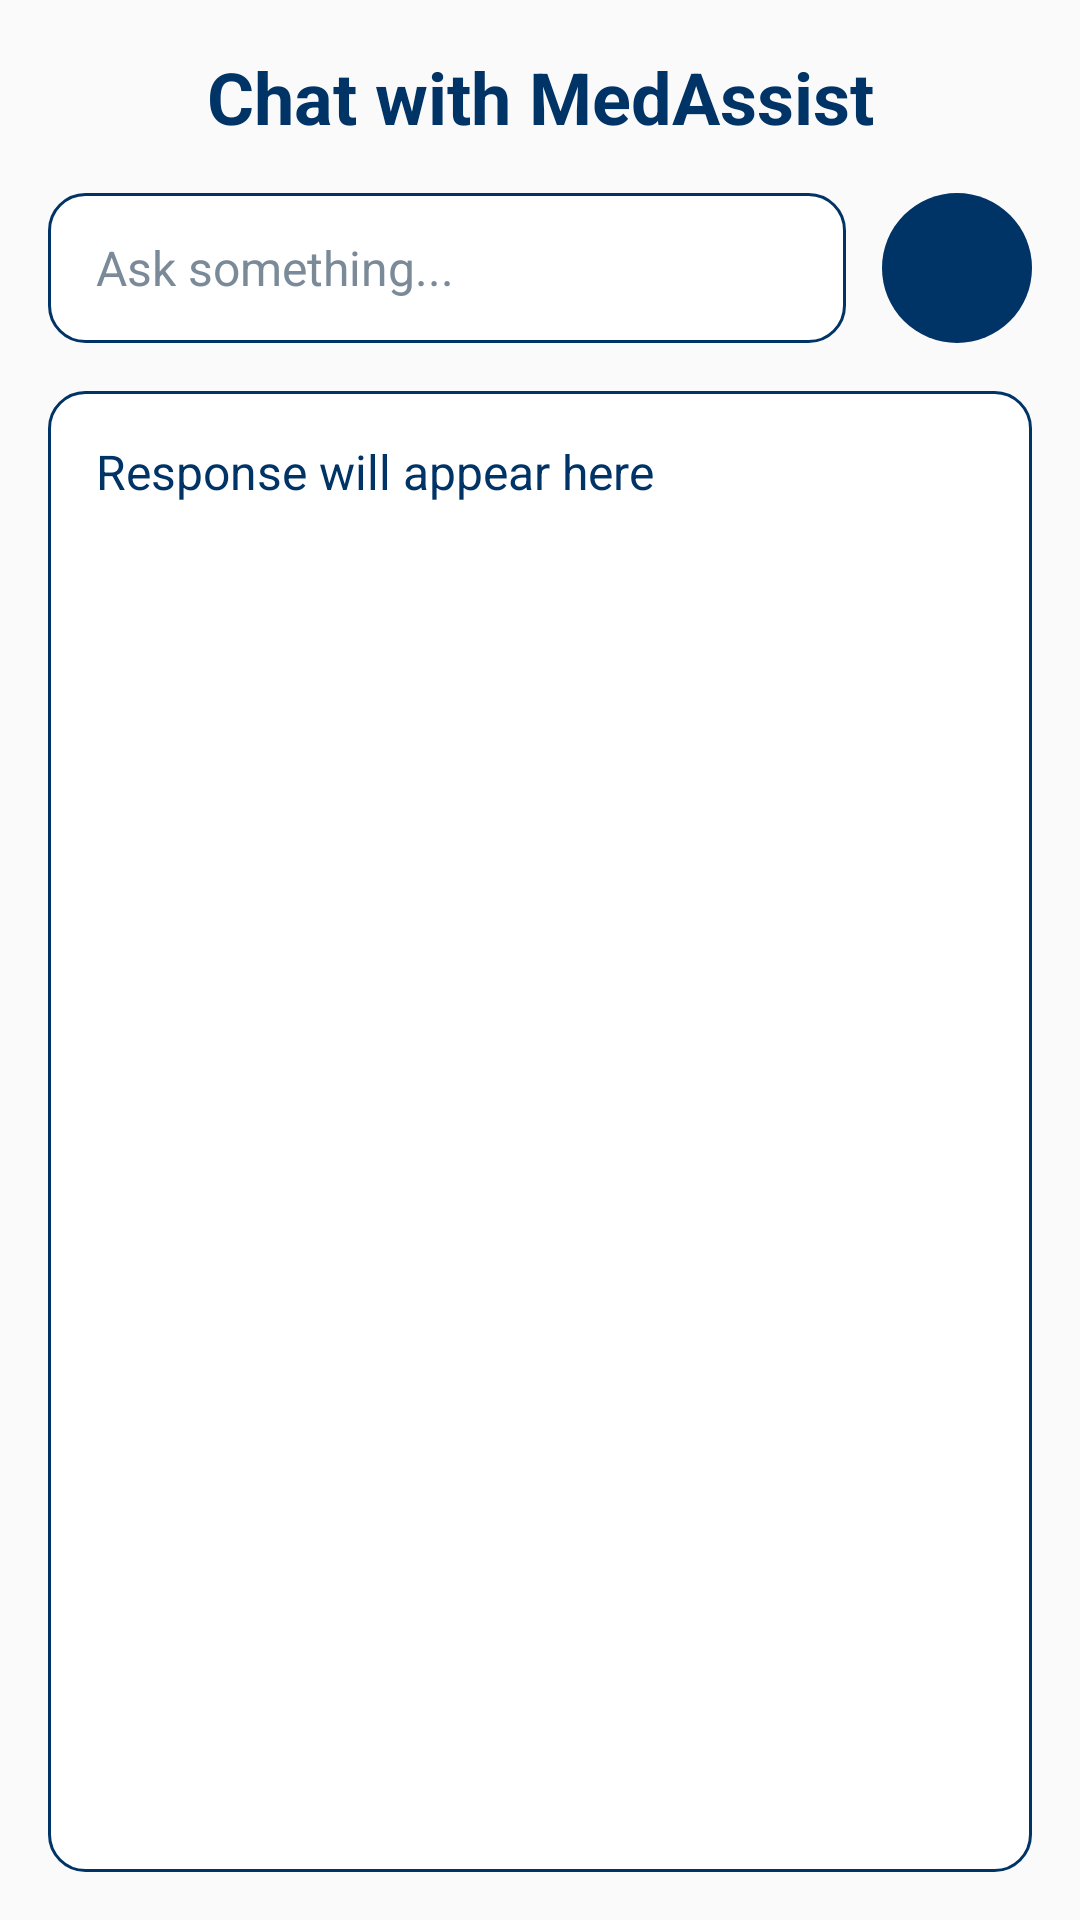

Android layout source for this screen:
<!-- AndroidManifest.xml: application theme Theme.MyApplication -->
<!-- res/layout/activity_chatbot.xml -->
<?xml version="1.0" encoding="utf-8"?>
<LinearLayout xmlns:android="http://schemas.android.com/apk/res/android"
    android:layout_width="match_parent"
    android:layout_height="match_parent"
    android:orientation="vertical"
    android:background="@drawable/a34"
    android:padding="16dp">

    
    <TextView
        android:layout_width="match_parent"
        android:layout_height="wrap_content"
        android:text="Chat with MedAssist"
        android:textSize="24sp"
        android:textStyle="bold"
        android:textColor="#003366"
        android:gravity="center"
        android:layout_marginBottom="16dp" />

    
    <LinearLayout
        android:layout_width="match_parent"
        android:layout_height="wrap_content"
        android:orientation="horizontal"
        android:gravity="center_vertical"
        android:layout_marginBottom="16dp">

        <EditText
            android:id="@+id/inputField"
            android:layout_width="0dp"
            android:layout_height="50dp"
            android:layout_weight="1"
            android:hint="Ask something..."
            android:paddingHorizontal="16dp"
            android:background="@drawable/search_background"
            android:textColor="#003366"
            android:textColorHint="#7a8a99"
            android:textSize="16sp" />

        <ImageButton
            android:id="@+id/sendBtn"
            android:layout_width="50dp"
            android:layout_height="50dp"
            android:layout_marginStart="12dp"
            android:background="@drawable/rounded_button_background"
            android:src="@drawable/ic_upload"
            android:scaleType="centerInside"
            android:tint="#ffffff"
            android:contentDescription="Send" />
    </LinearLayout>

    
    <TextView
        android:id="@+id/responseText"
        android:layout_width="match_parent"
        android:layout_height="0dp"
        android:layout_weight="1"
        android:background="@drawable/search_background"
        android:text="Response will appear here"
        android:textColor="#003366"
        android:textSize="16sp"
        android:padding="16dp"
        android:gravity="top"
        android:scrollbars="vertical" />
</LinearLayout>
<!-- resources referenced by this layout -->
<resources>
  <!-- drawable rounded_button_background (drawable) -->
  <shape xmlns:android="http://schemas.android.com/apk/res/android">
      <solid android:color="#003366" />
      <corners android:radius="25dp" />
  </shape>
  <!-- drawable search_background (drawable) -->
  <shape xmlns:android="http://schemas.android.com/apk/res/android">
      <solid android:color="#ffffff" />
      <stroke android:width="1dp" android:color="#003366" />
      <corners android:radius="12dp" />
  </shape>
  <style name="Theme.MyApplication" parent="Base.Theme.MyApplication" />
  <style name="Base.Theme.MyApplication" parent="Theme.AppCompat.Light.NoActionBar">
          
      </style>
</resources>
